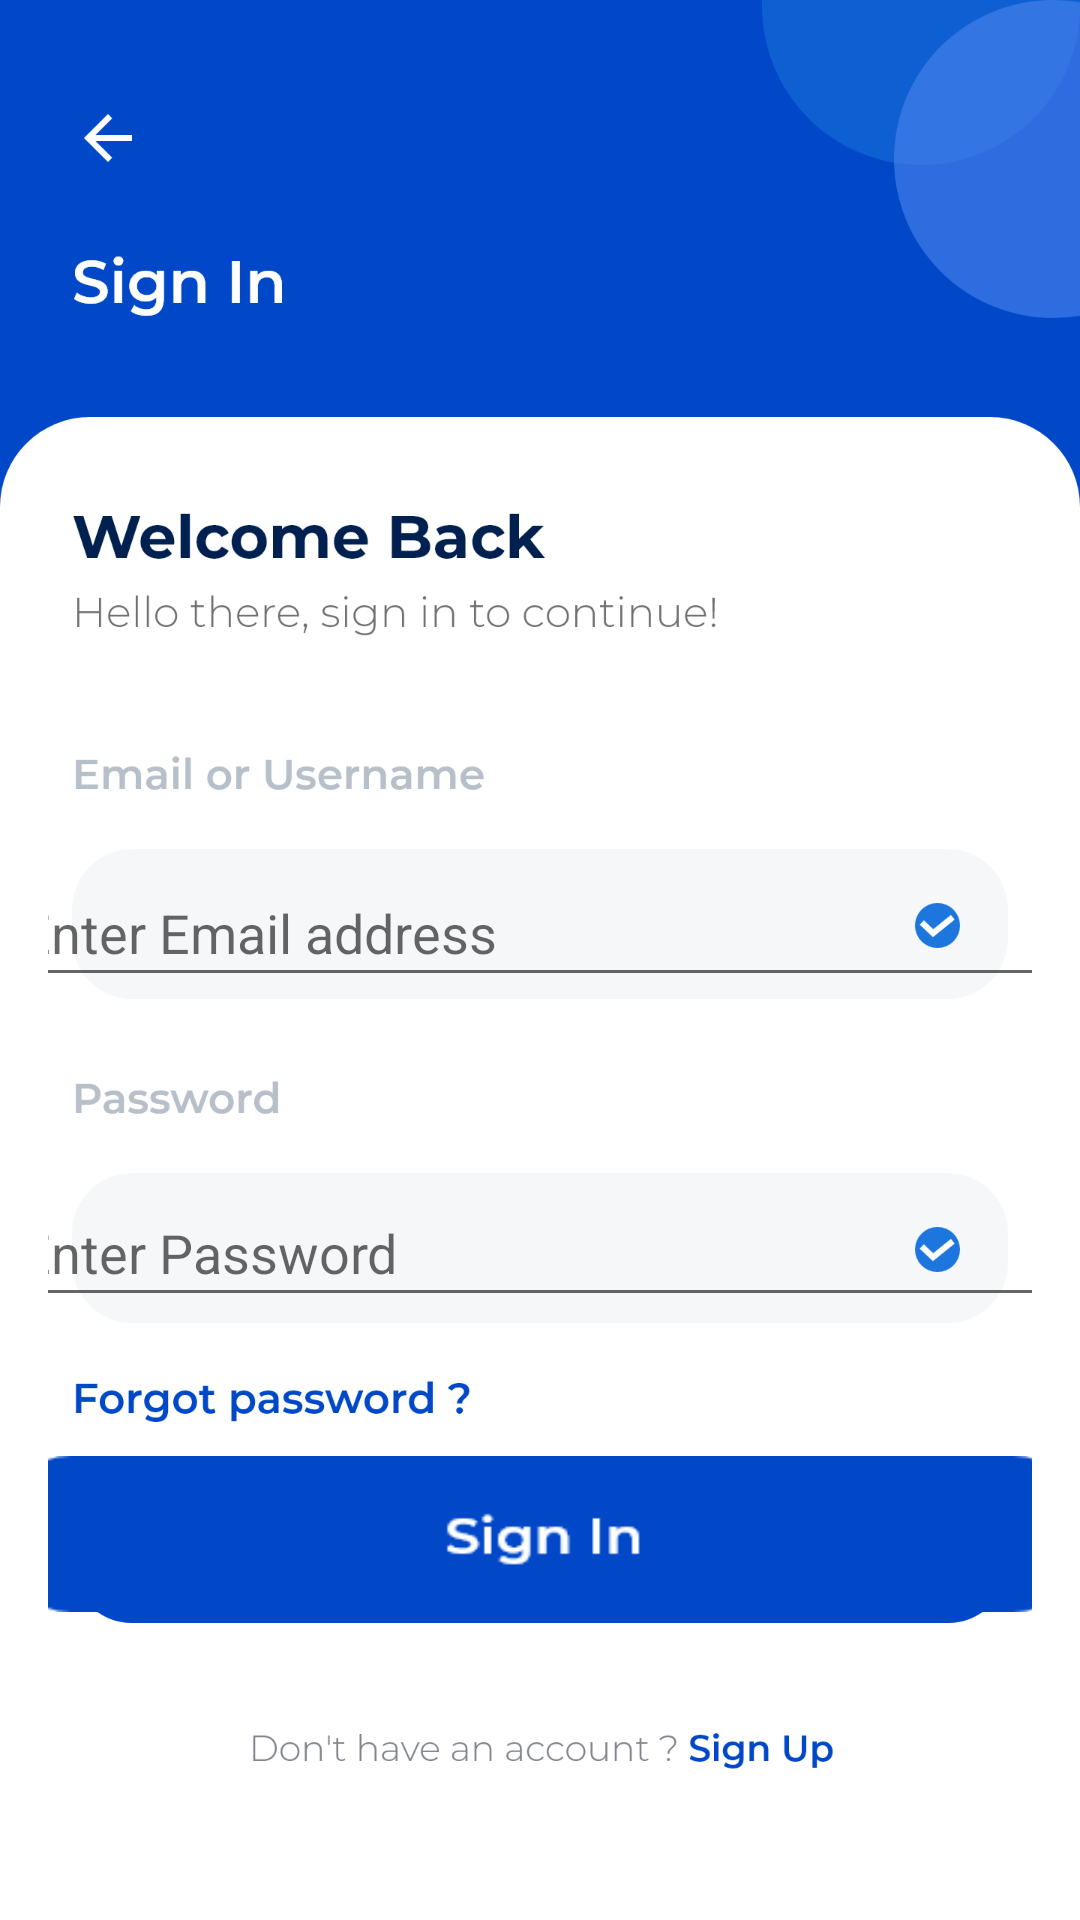

Layout XML and referenced resources for this Android screen:
<!-- AndroidManifest.xml: application theme AppTheme -->
<!-- res/layout/activity_main.xml -->
<?xml version="1.0" encoding="utf-8"?>
<androidx.constraintlayout.widget.ConstraintLayout xmlns:android="http://schemas.android.com/apk/res/android"
    xmlns:app="http://schemas.android.com/apk/res-auto"
    xmlns:tools="http://schemas.android.com/tools"
    android:id="@+id/container"
    android:layout_width="match_parent"
    android:layout_height="match_parent"
    android:background="@drawable/signin"
    android:paddingLeft="16dp"
    android:paddingTop="16dp"
    android:paddingRight="16dp"
    android:paddingBottom="16dp"
    tools:context=".MainActivity">


    <EditText
        android:id="@+id/username"
        android:layout_width="356dp"
        android:layout_height="46dp"


        android:hint="Enter Email address"
        android:inputType="textEmailAddress"
        android:selectAllOnFocus="true"
        app:layout_constraintBottom_toBottomOf="parent"
        app:layout_constraintEnd_toEndOf="parent"
        app:layout_constraintHorizontal_bias="0.49"


        app:layout_constraintStart_toStartOf="parent"
        app:layout_constraintTop_toTopOf="parent"
        app:layout_constraintVertical_bias="0.481" />

    <EditText
        android:id="@+id/password"
        android:layout_width="356dp"
        android:layout_height="46dp"

        android:hint="Enter Password"
        android:imeActionLabel="Sign in"
        android:imeOptions="actionDone"
        android:inputType="textPassword"
        android:selectAllOnFocus="true"
        app:layout_constraintBottom_toBottomOf="parent"
        app:layout_constraintEnd_toEndOf="parent"


        app:layout_constraintHorizontal_bias="0.49"
        app:layout_constraintStart_toStartOf="parent"
        app:layout_constraintTop_toTopOf="parent"
        app:layout_constraintVertical_bias="0.671" />

    <Button
        android:id="@+id/main_button"
        android:layout_width="360dp"
        android:layout_height="52dp"
        android:layout_gravity="start"
        android:background="@drawable/signin_button"
        android:enabled="true"
        android:onClick="sendMessage"


        app:layout_constraintBottom_toBottomOf="parent"
        app:layout_constraintEnd_toEndOf="parent"
        app:layout_constraintHorizontal_bias="0.496"
        app:layout_constraintStart_toStartOf="parent"
        app:layout_constraintTop_toTopOf="parent"
        app:layout_constraintVertical_bias="0.844" />

    <Button
        android:id="@+id/resister"
        android:layout_width="109dp"
        android:layout_height="22dp"
        android:background="#00ff0000"

        app:layout_constraintBottom_toBottomOf="parent"
        app:layout_constraintEnd_toEndOf="parent"
        app:layout_constraintHorizontal_bias="0.811"
        app:layout_constraintStart_toStartOf="parent"
        app:layout_constraintTop_toTopOf="parent"
        app:layout_constraintVertical_bias="0.942" />


</androidx.constraintlayout.widget.ConstraintLayout>
<!-- resources referenced by this layout -->
<resources>
  <!-- drawable signin: png bitmap (drawable-v24, 153634 bytes) -->
  <!-- drawable signin_button: png bitmap (drawable-v24, 3390 bytes) -->
  <style name="AppTheme" parent="Theme.AppCompat.Light.NoActionBar">
          
          <item name="colorPrimary">@color/colorPrimary</item>
          <item name="colorPrimaryDark">@color/colorPrimaryDark</item>
          <item name="colorAccent">@color/colorAccent</item>
          <item name="windowNoTitle">true</item>
          <item name="android:windowFullscreen">true</item>
  
      </style>
  <color name="colorPrimary">#008577</color>
  <color name="colorPrimaryDark">#00574B</color>
  <color name="colorAccent">#D81B60</color>
</resources>
